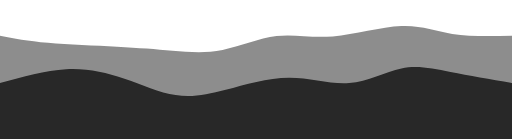
t = 0.00 s
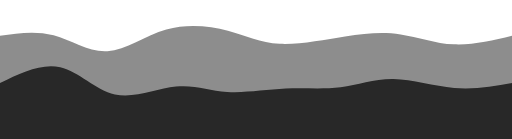
t = 0.75 s
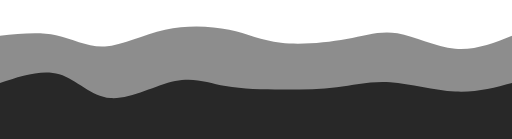
t = 1.25 s
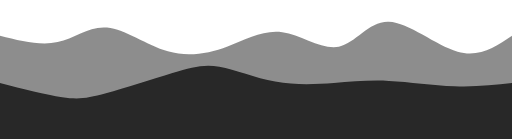
t = 2.00 s
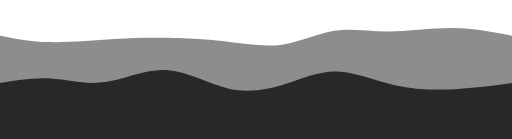
t = 2.75 s
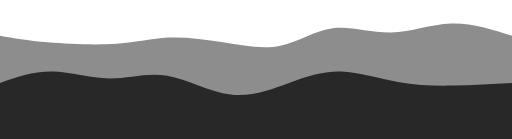
t = 3.25 s

The animated SVG that drew these frames (rendered in a browser with its animation timeline set to each time). Animation: 2 CSS @keyframes rules; one cycle of 4.00 s, repeats indefinitely.

<svg width="100%" height="100%" id="svg" viewBox="0 0 1440 390" xmlns="http://www.w3.org/2000/svg" class="transition duration-300 ease-in-out delay-150"><style>
          .path-0{
            animation:pathAnim-0 4s;
            animation-timing-function: linear;
            animation-iteration-count: infinite;
          }
          @keyframes pathAnim-0{
            0%{
              d: path("M 0,400 L 0,100 C 38.93940066592674,107.46637069922309 77.87880133185348,114.93274139844617 135,120 C 192.12119866814652,125.06725860155383 267.4241953385128,127.73540510543842 329,131 C 390.5758046614872,134.26459489456158 438.42441731409554,138.1256381798002 485,142 C 531.5755826859045,145.8743618201998 576.8781354051054,149.76204217536073 626,140 C 675.1218645948946,130.23795782463927 728.0630410654828,106.82619311875693 778,101 C 827.9369589345172,95.17380688124307 874.8697003329635,106.93318534961155 936,102 C 997.1302996670365,97.06681465038845 1072.4581576026635,75.4410654827969 1129,73 C 1185.5418423973365,70.5589345172031 1223.297669256382,87.30255271920089 1272,95 C 1320.702330743618,102.69744728079911 1380.351165371809,101.34872364039956 1440,100 L 1440,400 L 0,400 Z");
            }
            25%{
              d: path("M 0,400 L 0,100 C 54.26696263411024,87.80712788259959 108.53392526822049,75.61425576519916 156,92 C 203.4660747317795,108.38574423480084 244.13126156122826,153.35010482180292 293,148 C 341.86873843877174,142.64989517819708 398.94102848686646,86.9853249475891 462,63 C 525.0589715131335,39.014675052410894 594.104624491306,46.70859538784066 646,68 C 697.895375508694,89.29140461215934 732.6404735479098,124.18029350104823 789,130 C 845.3595264520902,135.81970649895177 923.333481317055,112.57023060796644 982,102 C 1040.666518682945,91.42976939203356 1080.02560118387,93.53878406708598 1126,104 C 1171.97439881613,114.46121593291402 1224.5641139474658,133.2746331236897 1278,134 C 1331.4358860525342,134.7253668763103 1385.7179430262672,117.36268343815514 1440,100 L 1440,400 L 0,400 Z");
            }
            50%{
              d: path("M 0,400 L 0,100 C 56.8085337279566,114.27199408065113 113.6170674559132,128.54398816130225 162,118 C 210.3829325440868,107.45601183869773 250.34026390430387,72.09604143544212 301,77 C 351.65973609569613,81.90395856455788 413.0218769268714,127.0718460969293 472,144 C 530.9781230731286,160.9281539030707 587.5722283882106,149.61657417684057 640,130 C 692.4277716117894,110.38342582315944 740.689209520286,82.46185719570846 794,90 C 847.310790479714,97.53814280429154 905.670933530645,140.53599704032555 953,131 C 1000.329066469355,121.46400295967445 1036.627056357134,59.39415464298927 1093,61 C 1149.372943642866,62.60584535701073 1225.8208410408188,127.88738438771733 1287,145 C 1348.1791589591812,162.11261561228267 1394.0895794795906,131.05630780614132 1440,100 L 1440,400 L 0,400 Z");
            }
            75%{
              d: path("M 0,400 L 0,100 C 37.903563941299794,106.51680848440004 75.80712788259959,113.03361696880009 134,118 C 192.1928721174004,122.96638303119991 270.67505241090146,126.38234060919967 328,120 C 385.32494758909854,113.61765939080033 421.49266247379455,97.43702059440128 468,93 C 514.5073375262054,88.56297940559872 571.3542976939204,95.86957701319523 628,111 C 684.6457023060796,126.13042298680477 741.0901467505242,149.08467135281785 792,137 C 842.9098532494758,124.91532864718214 888.285115303983,77.79173757553336 936,71 C 983.714884696017,64.20826242446664 1033.7693920335432,97.7483783450487 1090,97 C 1146.2306079664568,96.2516216549513 1208.6373165618447,61.2147490442718 1268,56 C 1327.3626834381553,50.7852509557282 1383.6813417190776,75.3926254778641 1440,100 L 1440,400 L 0,400 Z");
            }
            100%{
              d: path("M 0,400 L 0,100 C 38.93940066592674,107.46637069922309 77.87880133185348,114.93274139844617 135,120 C 192.12119866814652,125.06725860155383 267.4241953385128,127.73540510543842 329,131 C 390.5758046614872,134.26459489456158 438.42441731409554,138.1256381798002 485,142 C 531.5755826859045,145.8743618201998 576.8781354051054,149.76204217536073 626,140 C 675.1218645948946,130.23795782463927 728.0630410654828,106.82619311875693 778,101 C 827.9369589345172,95.17380688124307 874.8697003329635,106.93318534961155 936,102 C 997.1302996670365,97.06681465038845 1072.4581576026635,75.4410654827969 1129,73 C 1185.5418423973365,70.5589345172031 1223.297669256382,87.30255271920089 1272,95 C 1320.702330743618,102.69744728079911 1380.351165371809,101.34872364039956 1440,100 L 1440,400 L 0,400 Z");
            }
          }</style><path d="M 0,400 L 0,100 C 38.93940066592674,107.46637069922309 77.87880133185348,114.93274139844617 135,120 C 192.12119866814652,125.06725860155383 267.4241953385128,127.73540510543842 329,131 C 390.5758046614872,134.26459489456158 438.42441731409554,138.1256381798002 485,142 C 531.5755826859045,145.8743618201998 576.8781354051054,149.76204217536073 626,140 C 675.1218645948946,130.23795782463927 728.0630410654828,106.82619311875693 778,101 C 827.9369589345172,95.17380688124307 874.8697003329635,106.93318534961155 936,102 C 997.1302996670365,97.06681465038845 1072.4581576026635,75.4410654827969 1129,73 C 1185.5418423973365,70.5589345172031 1223.297669256382,87.30255271920089 1272,95 C 1320.702330743618,102.69744728079911 1380.351165371809,101.34872364039956 1440,100 L 1440,400 L 0,400 Z" stroke="none" stroke-width="0" fill="#282828" fill-opacity="0.53" class="transition-all duration-300 ease-in-out delay-150 path-0"></path><style>
          .path-1{
            animation:pathAnim-1 4s;
            animation-timing-function: linear;
            animation-iteration-count: infinite;
          }
          @keyframes pathAnim-1{
            0%{
              d: path("M 0,400 L 0,233 C 63.85833025033912,215.03097792576148 127.71666050067824,197.06195585152298 186,194 C 244.28333949932176,190.93804414847702 296.9916882476261,202.78315451966955 348,220 C 399.0083117523739,237.21684548033045 448.3165865088174,259.80542606979895 494,267 C 539.6834134911826,274.19457393020105 581.7419657171046,265.9951412011345 635,252 C 688.2580342828954,238.00485879886548 752.7155506227648,218.2140091256628 813,218 C 873.2844493772352,217.7859908743372 929.3958317918364,237.14882229621406 982,233 C 1034.6041682081636,228.85117770378594 1083.7011222098902,201.19070168948082 1129,192 C 1174.2988777901098,182.80929831051918 1215.799679368603,192.08837094586264 1267,202 C 1318.200320631397,211.91162905413736 1379.1001603156985,222.4558145270687 1440,233 L 1440,400 L 0,400 Z");
            }
            25%{
              d: path("M 0,400 L 0,233 C 56.77523739055371,201.45672709335307 113.55047478110743,169.91345418670613 164,187 C 214.44952521889257,204.08654581329387 258.573338266124,269.80291034652856 315,280 C 371.426661733876,290.19708965347144 440.1561721543965,244.8749044271797 495,235 C 549.8438278456035,225.1250955728203 590.8019731162905,250.6974719447527 640,260 C 689.1980268837095,269.3025280552473 746.6359353804417,262.33520779380933 800,259 C 853.3640646195583,255.66479220619067 902.6542853619435,255.96169688000987 950,249 C 997.3457146380565,242.03830311999013 1042.7469231717846,227.8180046861512 1099,232 C 1155.2530768282154,236.1819953138488 1222.3580219509186,258.7662843753854 1281,262 C 1339.6419780490814,265.2337156246146 1389.8209890245407,249.1168578123073 1440,233 L 1440,400 L 0,400 Z");
            }
            50%{
              d: path("M 0,400 L 0,233 C 64.89905043778516,249.6559625107905 129.79810087557033,266.311925021581 175,273 C 220.20189912442967,279.688074978419 245.70664693550378,276.40826242446667 298,262 C 350.2933530644962,247.59173757553336 429.3753113824147,222.05502528055246 485,205 C 540.6246886175853,187.94497471944754 572.7921075348378,179.37163645332348 617,187 C 661.2078924651622,194.62836354667652 717.4562584782342,218.45842890615364 774,229 C 830.5437415217658,239.54157109384636 887.3828585522258,236.7946479220619 939,233 C 990.6171414477742,229.2053520779381 1037.0123073128623,224.36297940559874 1094,227 C 1150.9876926871377,229.63702059440126 1218.567912196325,239.7534344555432 1278,242 C 1337.432087803675,244.2465655444568 1388.7160439018376,238.62328277222838 1440,233 L 1440,400 L 0,400 Z");
            }
            75%{
              d: path("M 0,400 L 0,233 C 41.67399186089531,216.9516093229745 83.34798372179063,200.90321864594895 133,203 C 182.65201627820937,205.09678135405105 240.28205697373284,225.33873473917868 295,220 C 349.71794302626716,214.66126526082132 401.52378838327786,183.74184239733628 462,194 C 522.4762116167221,204.25815760266372 591.6227894931558,255.69389567147613 653,270 C 714.3772105068442,284.3061043285239 767.9850536440991,261.4825749167592 815,237 C 862.0149463559009,212.51742508324085 902.4369959304477,186.37580466148722 952,190 C 1001.5630040695523,193.62419533851278 1060.2669626341103,227.01420643729193 1116,243 C 1171.7330373658897,258.98579356270807 1224.4951535331115,257.56736958934516 1278,253 C 1331.5048464668885,248.43263041065487 1385.7524232334442,240.71631520532742 1440,233 L 1440,400 L 0,400 Z");
            }
            100%{
              d: path("M 0,400 L 0,233 C 63.85833025033912,215.03097792576148 127.71666050067824,197.06195585152298 186,194 C 244.28333949932176,190.93804414847702 296.9916882476261,202.78315451966955 348,220 C 399.0083117523739,237.21684548033045 448.3165865088174,259.80542606979895 494,267 C 539.6834134911826,274.19457393020105 581.7419657171046,265.9951412011345 635,252 C 688.2580342828954,238.00485879886548 752.7155506227648,218.2140091256628 813,218 C 873.2844493772352,217.7859908743372 929.3958317918364,237.14882229621406 982,233 C 1034.6041682081636,228.85117770378594 1083.7011222098902,201.19070168948082 1129,192 C 1174.2988777901098,182.80929831051918 1215.799679368603,192.08837094586264 1267,202 C 1318.200320631397,211.91162905413736 1379.1001603156985,222.4558145270687 1440,233 L 1440,400 L 0,400 Z");
            }
          }</style><path d="M 0,400 L 0,233 C 63.85833025033912,215.03097792576148 127.71666050067824,197.06195585152298 186,194 C 244.28333949932176,190.93804414847702 296.9916882476261,202.78315451966955 348,220 C 399.0083117523739,237.21684548033045 448.3165865088174,259.80542606979895 494,267 C 539.6834134911826,274.19457393020105 581.7419657171046,265.9951412011345 635,252 C 688.2580342828954,238.00485879886548 752.7155506227648,218.2140091256628 813,218 C 873.2844493772352,217.7859908743372 929.3958317918364,237.14882229621406 982,233 C 1034.6041682081636,228.85117770378594 1083.7011222098902,201.19070168948082 1129,192 C 1174.2988777901098,182.80929831051918 1215.799679368603,192.08837094586264 1267,202 C 1318.200320631397,211.91162905413736 1379.1001603156985,222.4558145270687 1440,233 L 1440,400 L 0,400 Z" stroke="none" stroke-width="0" fill="#282828" fill-opacity="1" class="transition-all duration-300 ease-in-out delay-150 path-1"></path></svg>
